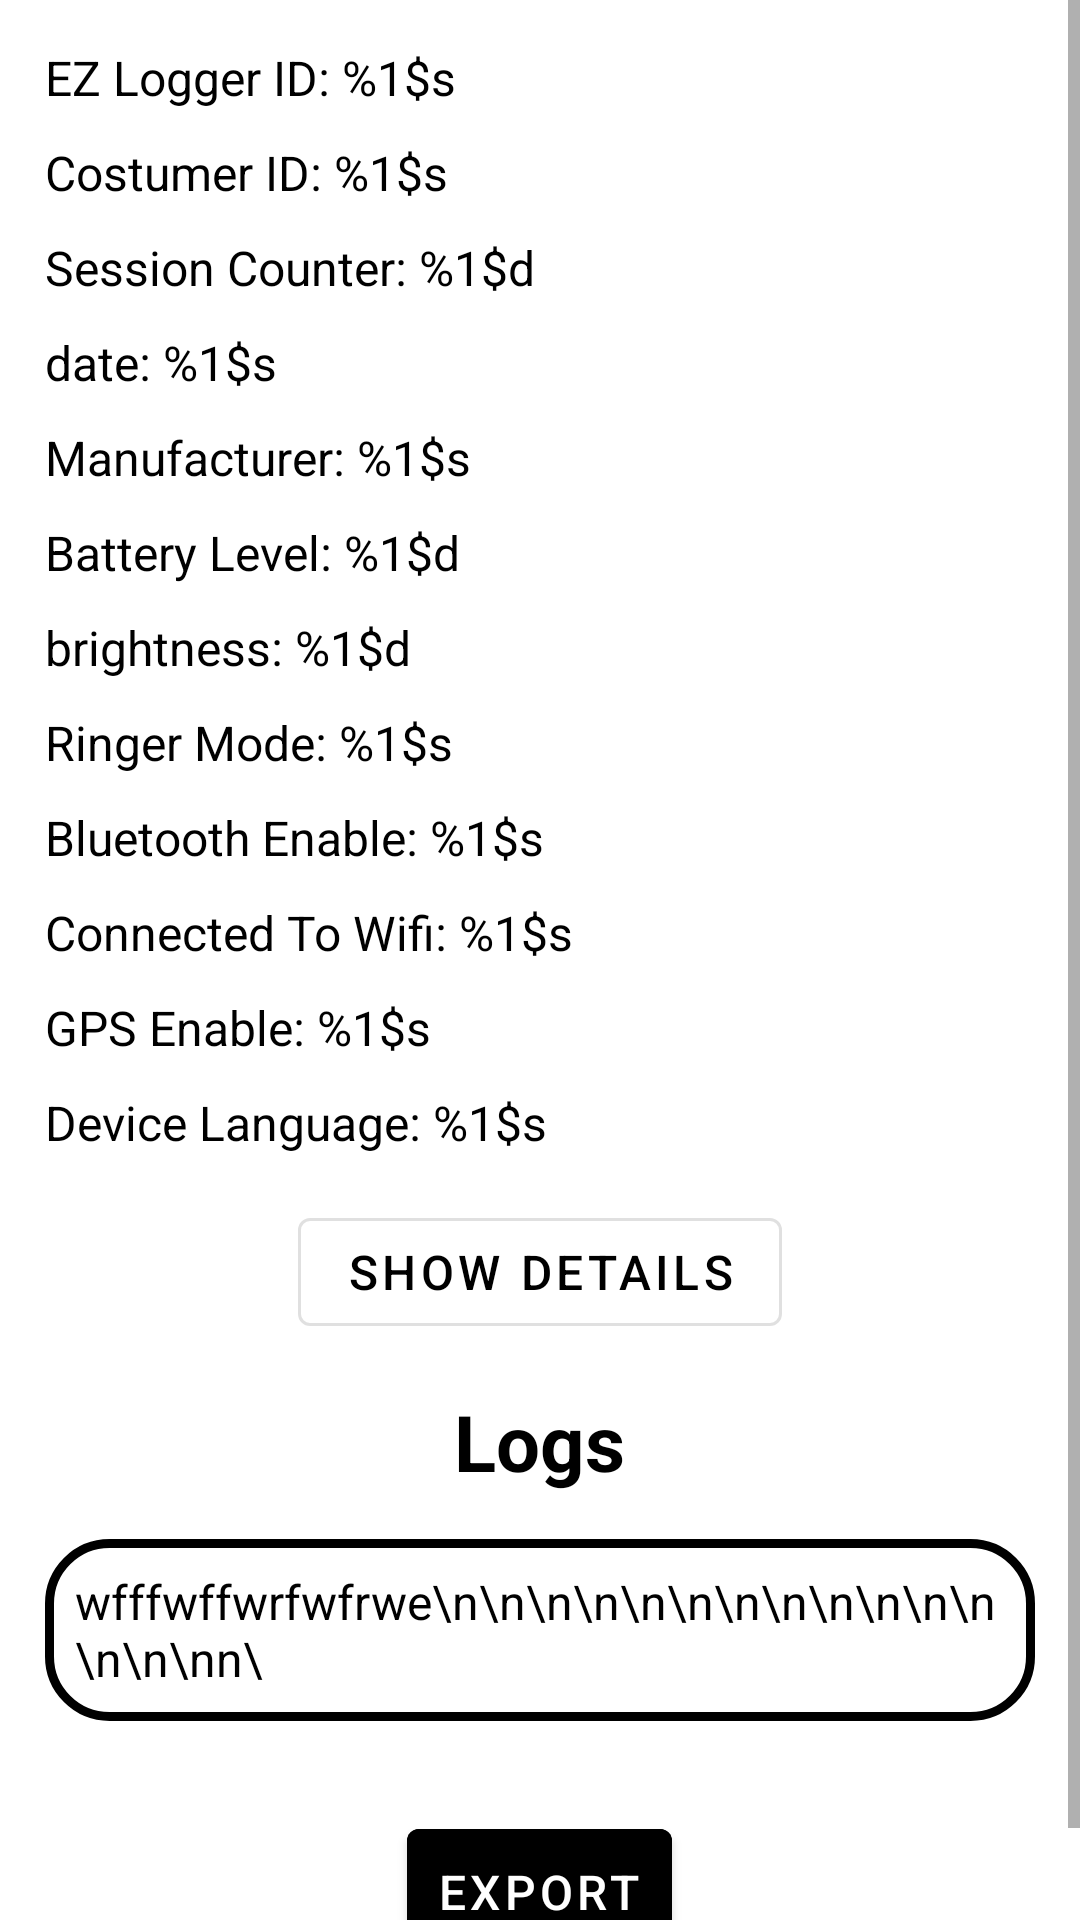

Reconstruct the res/layout file that produces this screen, plus the resources it refers to.
<!-- AndroidManifest.xml: application theme Theme.EZLoggerView -->
<!-- res/layout/activity_log.xml -->
<?xml version="1.0" encoding="utf-8"?>
<RelativeLayout xmlns:android="http://schemas.android.com/apk/res/android"
    xmlns:app="http://schemas.android.com/apk/res-auto"
    xmlns:tools="http://schemas.android.com/tools"
    android:layout_width="match_parent"
    android:layout_height="match_parent"
    tools:context=".activities.LogActivity">

    <ScrollView
        android:layout_width="match_parent"
        android:layout_height="match_parent">

        <LinearLayout
            android:layout_width="match_parent"
            android:layout_height="wrap_content"
            android:layout_margin="15dp"
            android:orientation="vertical">

            <LinearLayout
                android:id="@+id/logs_LAY_info"
                android:layout_width="match_parent"
                android:layout_height="wrap_content"
                android:orientation="vertical">

                <TextView
                    android:id="@+id/logs_LBL_ezLoggerId"
                    android:layout_width="wrap_content"
                    android:layout_height="wrap_content"
                    android:text="@string/ezLoggerIdVal" />

                <TextView
                    android:id="@+id/logs_LBL_costumerId"

                    android:layout_width="wrap_content"
                    android:layout_height="wrap_content"
                    android:layout_marginTop="10dp"
                    android:text="@string/costumerIdVal" />

                <TextView
                    android:id="@+id/logs_LBL_sessionCounter"

                    android:layout_width="wrap_content"
                    android:layout_height="wrap_content"
                    android:layout_marginTop="10dp"
                    android:text="@string/sessionCounterVal" />

                <TextView
                    android:id="@+id/logs_LBL_date"
                    android:layout_width="wrap_content"
                    android:layout_height="wrap_content"
                    android:layout_marginTop="10dp"
                    android:text="@string/dateVal" />

                <TextView
                    android:id="@+id/logs_LBL_manufacturer"

                    android:layout_width="wrap_content"
                    android:layout_height="wrap_content"
                    android:layout_marginTop="10dp"
                    android:text="@string/manufacturerNameVal" />

                <TextView
                    android:id="@+id/logs_LBL_batteryLevel"

                    android:layout_width="wrap_content"
                    android:layout_height="wrap_content"
                    android:layout_marginTop="10dp"
                    android:text="@string/batteryLevel" />

                <TextView
                    android:id="@+id/logs_LBL_brightness"

                    android:layout_width="wrap_content"
                    android:layout_height="wrap_content"
                    android:layout_marginTop="10dp"
                    android:text="@string/brightness" />

                <TextView
                    android:id="@+id/logs_LBL_ringerMode"

                    android:layout_width="wrap_content"
                    android:layout_height="wrap_content"
                    android:layout_marginTop="10dp"
                    android:text="@string/ringerMode" />

                <TextView
                    android:id="@+id/logs_LBL_btEnable"

                    android:layout_width="wrap_content"
                    android:layout_height="wrap_content"
                    android:layout_marginTop="10dp"
                    android:text="@string/btEnable" />

                <TextView
                    android:id="@+id/logs_LBL_connectedToWifi"

                    android:layout_width="wrap_content"
                    android:layout_height="wrap_content"
                    android:layout_marginTop="10dp"
                    android:text="@string/connectedToWifi" />

                <TextView
                    android:id="@+id/logs_LBL_gpsEnable"

                    android:layout_width="wrap_content"
                    android:layout_height="wrap_content"
                    android:layout_marginTop="10dp"
                    android:text="@string/gpsEnable" />

                <TextView
                    android:id="@+id/logs_LBL_deviceLang"

                    android:layout_width="wrap_content"
                    android:layout_height="wrap_content"
                    android:layout_marginTop="10dp"
                    android:text="@string/deviceLang" />
            </LinearLayout>

            <com.google.android.material.button.MaterialButton
                android:id="@+id/logs_BTN_showLogs"
                style="@style/Widget.MaterialComponents.Button.OutlinedButton"
                android:layout_width="wrap_content"
                android:layout_height="wrap_content"
                android:layout_gravity="center_horizontal"
                android:layout_marginTop="15dp"
                android:text="@string/showDetails"

                />

            <TextView
                android:id="@+id/logs_LBL_title"
                android:layout_width="wrap_content"
                android:layout_height="wrap_content"
                android:layout_gravity="center_horizontal"
                android:layout_margin="15dp"
                android:text="@string/logs"
                android:textSize="26sp"
                android:textStyle="bold" />


            <TextView
                android:id="@+id/logs_LBL_text"
                android:layout_width="match_parent"
                android:layout_height="wrap_content"
                android:layout_marginBottom="15dp"
                android:background="@drawable/ic_border"
                android:text="wfffwffwrfwfrwe\n\n\n\n\n\n\n\n\n\n\n\n\n\n\nn\" />

            <com.google.android.material.button.MaterialButton
                android:id="@+id/logs_BTN_export"

                android:layout_width="wrap_content"
                android:layout_height="wrap_content"
                android:layout_gravity="center"
                android:layout_margin="15dp"
                android:padding="10dp"
                android:text="@string/export"
                android:theme="@style/Theme.MyButtons"
                app:icon="@drawable/ic_save" />
        </LinearLayout>
    </ScrollView>


</RelativeLayout>
<!-- resources referenced by this layout -->
<resources>
  <!-- drawable ic_border (drawable) -->
  <?xml version="1.0" encoding="UTF-8"?>
  <shape xmlns:android="http://schemas.android.com/apk/res/android"
      android:shape="rectangle">
      <corners android:radius="20dp" />
      <padding
          android:bottom="10dp"
          android:left="10dp"
          android:right="10dp"
          android:top="10dp" />
      <stroke android:width="3dp" />
  </shape>
  <string name="batteryLevel">Battery Level: %1$d</string>
  <string name="brightness">brightness: %1$d</string>
  <string name="btEnable">Bluetooth Enable: %1$s</string>
  <string name="connectedToWifi">Connected To Wifi: %1$s</string>
  <string name="costumerIdVal">Costumer ID: %1$s</string>
  <string name="dateVal">date: %1$s</string>
  <string name="deviceLang">Device Language: %1$s</string>
  <string name="export">export</string>
  <string name="ezLoggerIdVal">EZ Logger ID: %1$s</string>
  <string name="gpsEnable">GPS Enable: %1$s</string>
  <string name="logs">Logs</string>
  <string name="manufacturerNameVal">Manufacturer: %1$s</string>
  <string name="ringerMode">Ringer Mode: %1$s</string>
  <string name="sessionCounterVal">Session Counter: %1$d</string>
  <string name="showDetails">Show Details</string>
  <style name="Theme.MyButtons" parent="Widget.MaterialComponents.Button">
          <item name="android:backgroundTint">@color/blue_500</item>
  
      </style>
  <style name="Widget.App.CardView" parent="Widget.MaterialComponents.CardView">
          <item name="cardCornerRadius">15dp</item>
          <item name="strokeColor">@color/black</item>
          <item name="strokeWidth">3dp</item>
  
          <item name="cardBackgroundColor">@color/grey_400</item>
  
      </style>
  <style name="Widget.App.Button.TextButton" parent="Widget.MaterialComponents.Button.TextButton">
          <item name="materialThemeOverlay">@style/ThemeOverlay.App.Button.TextButton</item>
          <item name="android:textAppearance">@style/TextAppearance.MaterialComponents.Button</item>
      </style>
  <style name="Widget.App.Button.OutlinedButton" parent="Widget.MaterialComponents.Button.OutlinedButton">
          <item name="materialThemeOverlay">@style/ThemeOverlay.App.Button.TextButton</item>
          <item name="android:textAppearance">@style/TextAppearance.MaterialComponents.Button</item>
          <item name="android:textColor">@color/black</item>
  
  
      </style>
  <style name="Widget.App.Button" parent="Widget.MaterialComponents.Button">
          <item name="materialThemeOverlay">@style/ThemeOverlay.App.Button</item>
          <item name="android:textAppearance">@style/TextAppearance.MaterialComponents.Button</item>
      </style>
  <style name="ThemeOverlay.App.Button.TextButton" parent="">
          <item name="colorPrimary">@color/black</item>
      </style>
  <style name="ThemeOverlay.App.Button" parent="">
          <item name="colorPrimary">@color/black</item>
          <item name="colorOnPrimary">@color/white</item>
      </style>
  <!-- not gathered from this repository: default colours our renderer supplied (Android Studio template values) -->
  <color name="black">#FF000000</color>
  <color name="white">#FFFFFFFF</color>
</resources>
